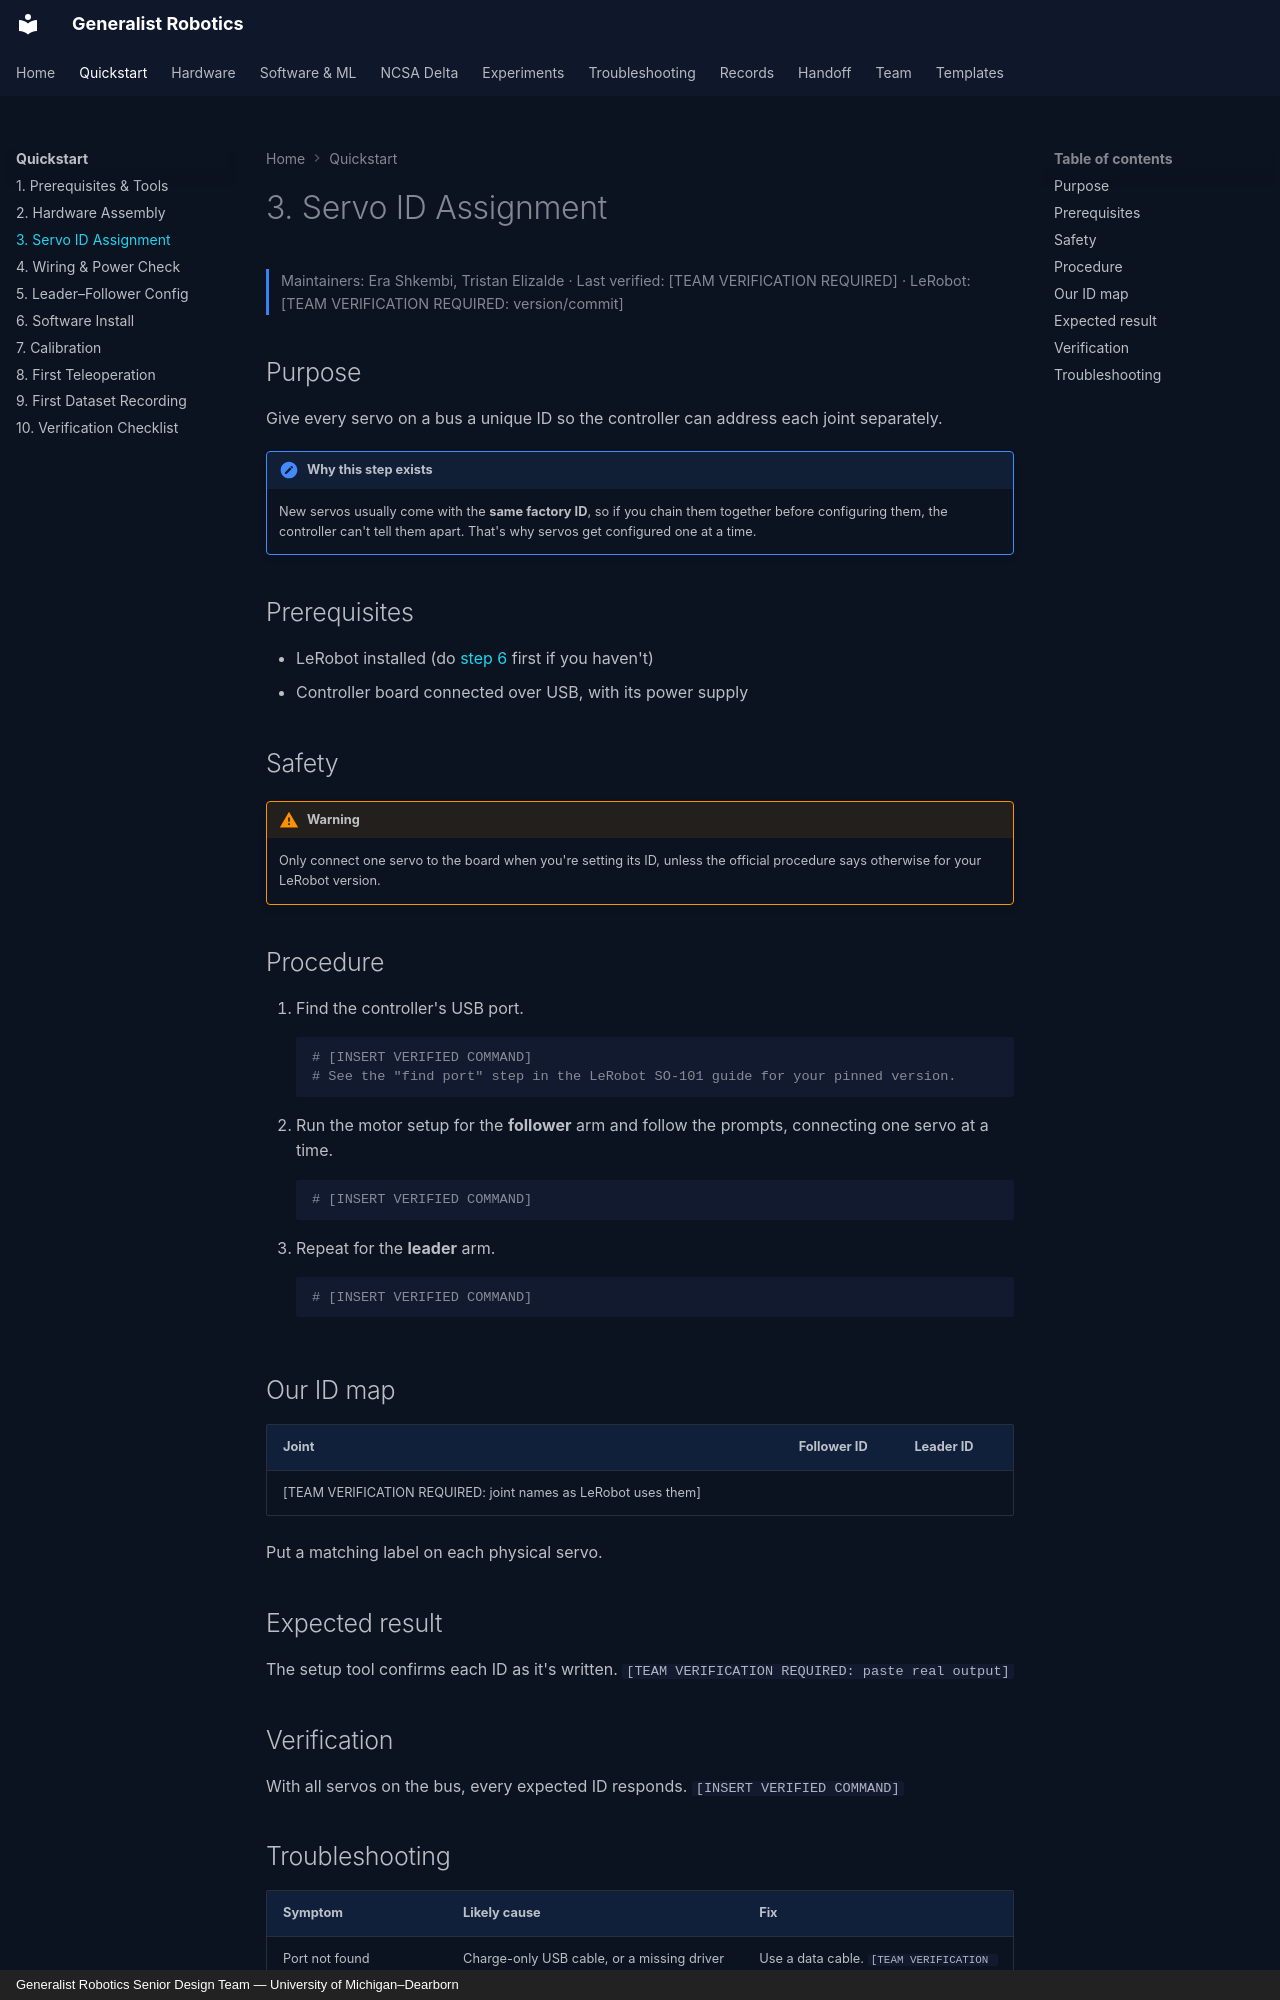

repository: eshkembi18/UMD-Robotics · page: quickstart/03-servo-ids/index.html · generator: mkdocs · copyright: Generalist Robotics Senior Design Team — University of Michigan–Dearborn

# 3. Servo ID Assignment

<p class="gr-meta">Maintainers: Era Shkembi, Tristan Elizalde · Last verified: [TEAM VERIFICATION REQUIRED] · LeRobot: [TEAM VERIFICATION REQUIRED: version/commit]</p>

## Purpose

Give every servo on a bus a unique ID so the controller can address each joint separately.

!!! note "Why this step exists"
    New servos usually come with the **same factory ID**, so if you chain them together before configuring them, the controller can't tell them apart. That's why servos get configured one at a time.

## Prerequisites

- LeRobot installed (do [step 6](06-software-install.md) first if you haven't)
- Controller board connected over USB, with its power supply

## Safety

!!! warning
    Only connect one servo to the board when you're setting its ID, unless the official procedure says otherwise for your LeRobot version.

## Procedure

1. Find the controller's USB port.
    ```bash
    # [INSERT VERIFIED COMMAND]
    # See the "find port" step in the LeRobot SO-101 guide for your pinned version.
    ```
2. Run the motor setup for the **follower** arm and follow the prompts, connecting one servo at a time.
    ```bash
    # [INSERT VERIFIED COMMAND]
    ```
3. Repeat for the **leader** arm.
    ```bash
    # [INSERT VERIFIED COMMAND]
    ```

## Our ID map

| Joint | Follower ID | Leader ID |
|---|---|---|
| [TEAM VERIFICATION REQUIRED: joint names as LeRobot uses them] | | |

Put a matching label on each physical servo.

## Expected result

The setup tool confirms each ID as it's written. `[TEAM VERIFICATION REQUIRED: paste real output]`

## Verification

With all servos on the bus, every expected ID responds. `[INSERT VERIFIED COMMAND]`
